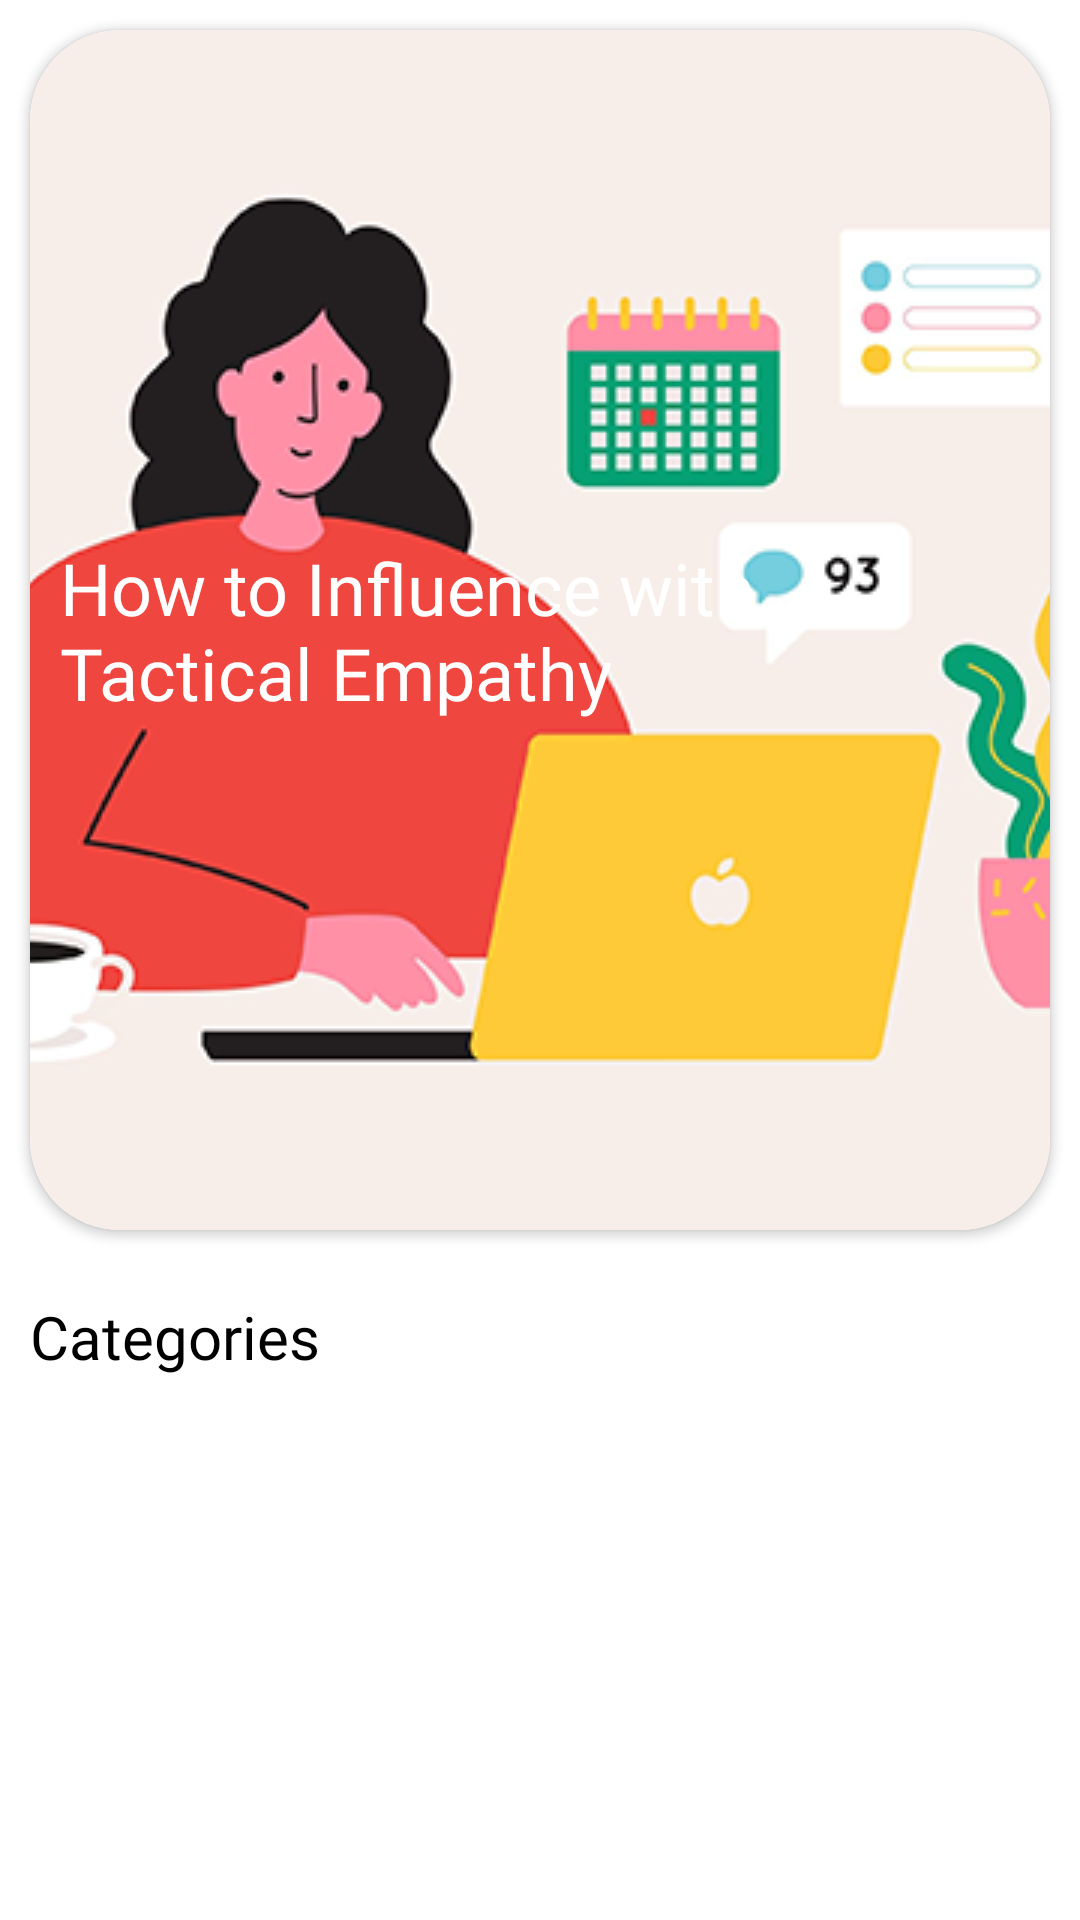

The Android layout XML behind this screen, and the referenced resources:
<!-- AndroidManifest.xml: application theme AppTheme -->
<!-- res/layout/fragment_search.xml -->
<?xml version="1.0" encoding="utf-8"?>
<ScrollView xmlns:android="http://schemas.android.com/apk/res/android"
    xmlns:app="http://schemas.android.com/apk/res-auto"
    xmlns:tools="http://schemas.android.com/tools"
    android:layout_height="match_parent"
    android:layout_width="match_parent">
<LinearLayout

    android:orientation="vertical"
    android:layout_width="match_parent"
    android:layout_height="match_parent">

    <androidx.cardview.widget.CardView
        android:id="@+id/cardView"
        android:layout_width="match_parent"
        android:layout_height="wrap_content"
        android:layout_margin="10dp"
        app:cardCornerRadius="30dp"
      >

        <FrameLayout
            android:layout_width="match_parent"
            android:layout_height="400dp">

            <ImageView
                android:layout_width="match_parent"
                android:layout_height="wrap_content"
                android:padding="10dp"
                android:scaleType="center"
                android:src="@drawable/workaholic_600">

            </ImageView>

            <TextView
                android:layout_width="wrap_content"
                android:layout_height="wrap_content"
                android:layout_gravity="center"
                android:layout_margin="10dp"
                android:text="@string/text_search"
                android:textColor="@color/white"
                android:textSize="24dp"
                android:fontFamily="@font/codepro_bold">

            </TextView>
        </FrameLayout>
    </androidx.cardview.widget.CardView>

    <TextView
        android:id="@+id/textView"
        android:layout_width="wrap_content"
        android:layout_height="wrap_content"
        android:layout_marginLeft="10dp"
        android:layout_marginTop="12dp"
        android:text="@string/category"
        android:textColor="@color/black"
        android:textSize="20dp"
        android:fontFamily="@font/codepro_bold"
    >

    </TextView>
<HorizontalScrollView
    android:layout_width="match_parent"
    android:layout_height="wrap_content">
    <androidx.recyclerview.widget.RecyclerView
        android:id="@+id/rvCategory"
        android:layout_width="match_parent"
        android:layout_height="wrap_content"
        android:layout_marginTop="10dp"
        tools:listitem="@layout/item_category">

    </androidx.recyclerview.widget.RecyclerView>
</HorizontalScrollView>

</LinearLayout>
</ScrollView>
<!-- res/layout/item_category.xml (included above) -->
<?xml version="1.0" encoding="utf-8"?>
<androidx.cardview.widget.CardView xmlns:android="http://schemas.android.com/apk/res/android"
    android:layout_width="250dp"
    android:layout_height="200dp"
    xmlns:app="http://schemas.android.com/apk/res-auto"
    app:cardCornerRadius="30dp"
    android:layout_margin="10dp">
    <ImageView
        android:layout_width="match_parent"
        android:layout_height="match_parent"
        android:src="@drawable/shoplady"
        android:scaleType="centerCrop">

    </ImageView>
    <TextView
        android:id="@+id/categoryName"
        android:layout_width="wrap_content"
        android:layout_height="wrap_content"
        android:text="Category"
        android:textColor="@color/white"
        android:textSize="18dp"
        android:layout_gravity="center">

    </TextView>

</androidx.cardview.widget.CardView>
<!-- resources referenced by this layout -->
<resources>
  <color name="black">#000000</color>
  <color name="white">#FFFFFF</color>
  <!-- drawable shoplady: png bitmap (drawable, 294721 bytes) -->
  <!-- drawable workaholic_600: png bitmap (drawable-v24, 65027 bytes) -->
  <string name="category">Categories</string>
  <string name="text_search">How to Influence with Tactical Empathy</string>
  <style name="AppTheme" parent="Theme.MaterialComponents.Light.NoActionBar">
          
          <item name="colorPrimary">@color/colorPrimary</item>
          <item name="colorPrimaryDark">@color/colorPrimaryDark</item>
          <item name="colorAccent">@color/colorAccent</item>
      </style>
  <color name="colorPrimary">#ec5757</color>
  <color name="colorPrimaryDark">#3700B3</color>
  <color name="colorAccent">#03DAC5</color>
</resources>
